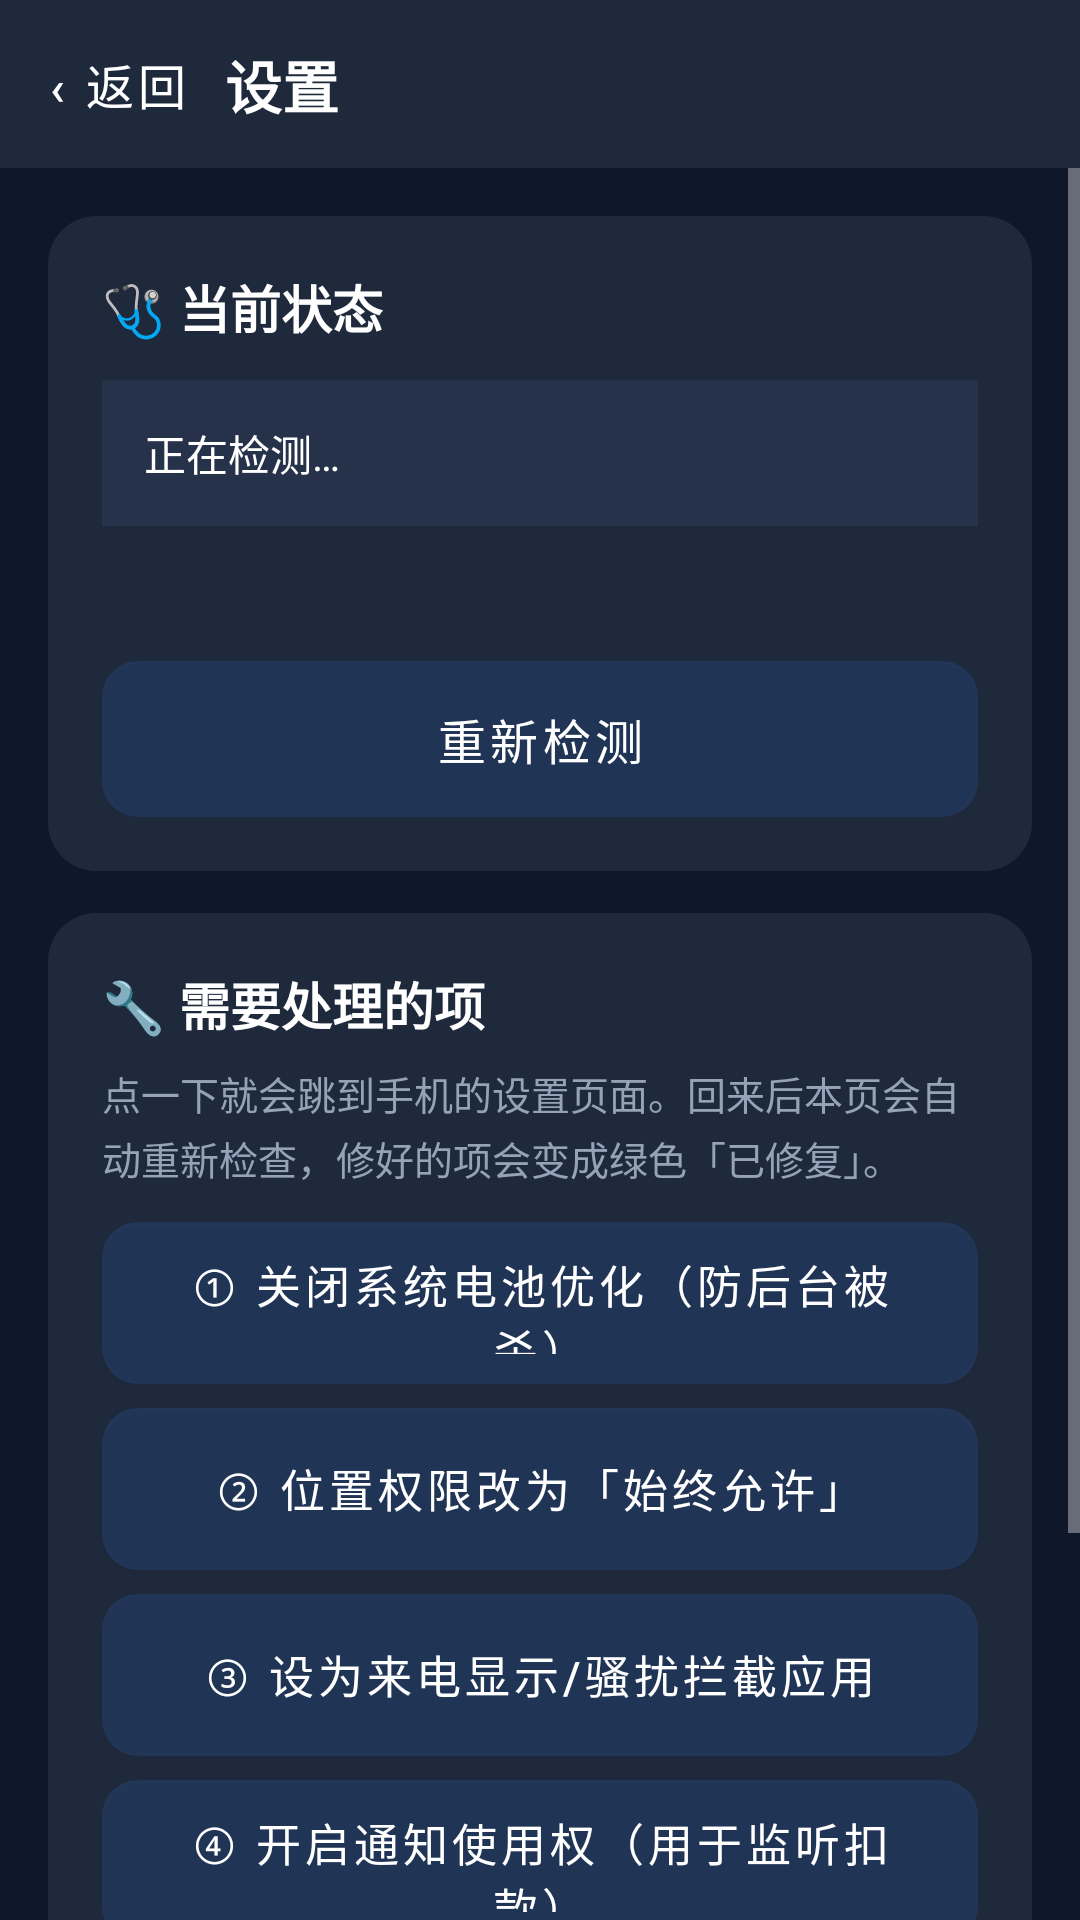

Write the Android layout XML for this screen, with the resource values it uses.
<!-- AndroidManifest.xml: application theme Theme.AntiFraudGuard -->
<!-- res/layout/activity_guard_health.xml -->
<?xml version="1.0" encoding="utf-8"?>
<LinearLayout xmlns:android="http://schemas.android.com/apk/res/android"
    android:layout_width="match_parent"
    android:layout_height="match_parent"
    android:orientation="vertical"
    android:background="?attr/appBg">

    <include
        android:id="@+id/topbar"
        layout="@layout/layout_settings_topbar" />

    <ScrollView
        android:layout_width="match_parent"
        android:layout_height="0dp"
        android:layout_weight="1">

        <LinearLayout
            android:layout_width="match_parent"
            android:layout_height="wrap_content"
            android:orientation="vertical"
            android:padding="16dp"
            android:paddingBottom="32dp">

            <LinearLayout
                android:layout_width="match_parent"
                android:layout_height="wrap_content"
                android:background="@drawable/bg_card_theme"
                android:orientation="vertical"
                android:padding="18dp">

                <TextView
                    android:layout_width="wrap_content"
                    android:layout_height="wrap_content"
                    android:text="🩺 当前状态"
                    android:textColor="?attr/appText"
                    android:textSize="17sp"
                    android:textStyle="bold" />

                <TextView
                    android:id="@+id/tv_health_report"
                    android:layout_width="match_parent"
                    android:layout_height="wrap_content"
                    android:layout_marginTop="12dp"
                    android:background="?attr/appCardAlt"
                    android:lineSpacingExtra="4dp"
                    android:padding="14dp"
                    android:text="正在检测…"
                    android:textColor="?attr/appText"
                    android:textSize="14sp" />

                <TextView
                    android:id="@+id/tv_health_advice"
                    android:layout_width="match_parent"
                    android:layout_height="wrap_content"
                    android:layout_marginTop="12dp"
                    android:lineSpacingExtra="4dp"
                    android:text=""
                    android:textColor="@color/c_accent_amber"
                    android:textSize="14sp" />

                <Button
                    android:id="@+id/btn_refresh_health"
                    android:layout_width="match_parent"
                    android:layout_height="52dp"
                    android:layout_marginTop="14dp"
                    android:background="@drawable/bg_btn_tonal"
                    android:text="重新检测"
                    android:textColor="?attr/appText"
                    android:textSize="16sp" />
            </LinearLayout>

            <LinearLayout
                android:layout_width="match_parent"
                android:layout_height="wrap_content"
                android:layout_marginTop="14dp"
                android:background="@drawable/bg_card_theme"
                android:orientation="vertical"
                android:padding="18dp">

                <TextView
                    android:layout_width="wrap_content"
                    android:layout_height="wrap_content"
                    android:text="🔧 需要处理的项"
                    android:textColor="?attr/appText"
                    android:textSize="17sp"
                    android:textStyle="bold" />

                <TextView
                    android:layout_width="match_parent"
                    android:layout_height="wrap_content"
                    android:layout_marginTop="8dp"
                    android:lineSpacingExtra="3dp"
                    android:text="点一下就会跳到手机的设置页面。回来后本页会自动重新检查，修好的项会变成绿色「已修复」。"
                    android:textColor="?attr/appTextDim"
                    android:textSize="13sp" />

                <Button
                    android:id="@+id/btn_fix_battery"
                    android:layout_width="match_parent"
                    android:layout_height="54dp"
                    android:layout_marginTop="12dp"
                    android:background="@drawable/bg_btn_tonal"
                    android:text="① 关闭系统电池优化（防后台被杀）"
                    android:textColor="?attr/appText"
                    android:textSize="15sp" />

                <Button
                    android:id="@+id/btn_fix_background_location"
                    android:layout_width="match_parent"
                    android:layout_height="54dp"
                    android:layout_marginTop="8dp"
                    android:background="@drawable/bg_btn_tonal"
                    android:text="② 位置权限改为「始终允许」"
                    android:textColor="?attr/appText"
                    android:textSize="15sp" />

                <Button
                    android:id="@+id/btn_fix_call_screening"
                    android:layout_width="match_parent"
                    android:layout_height="54dp"
                    android:layout_marginTop="8dp"
                    android:background="@drawable/bg_btn_tonal"
                    android:text="③ 设为来电显示/骚扰拦截应用"
                    android:textColor="?attr/appText"
                    android:textSize="15sp" />

                <Button
                    android:id="@+id/btn_fix_notification_access"
                    android:layout_width="match_parent"
                    android:layout_height="54dp"
                    android:layout_marginTop="8dp"
                    android:background="@drawable/bg_btn_tonal"
                    android:text="④ 开启通知使用权（用于监听扣款）"
                    android:textColor="?attr/appText"
                    android:textSize="15sp" />

                <Button
                    android:id="@+id/btn_fix_vendor"
                    android:layout_width="match_parent"
                    android:layout_height="54dp"
                    android:layout_marginTop="8dp"
                    android:background="@drawable/bg_btn_tonal"
                    android:text="⑤ 自启动 / 后台弹出界面（厂商设置）"
                    android:textColor="?attr/appText"
                    android:textSize="15sp" />

                <Button
                    android:id="@+id/btn_fix_usage_access"
                    android:layout_width="match_parent"
                    android:layout_height="54dp"
                    android:layout_marginTop="8dp"
                    android:background="@drawable/bg_btn_tonal"
                    android:text="⑥ 使用情况访问（通话中打开支付App联动）"
                    android:textColor="?attr/appText"
                    android:textSize="15sp" />
            </LinearLayout>

        </LinearLayout>
    </ScrollView>
</LinearLayout>
<!-- res/layout/layout_settings_topbar.xml (included above) -->
<?xml version="1.0" encoding="utf-8"?>
<LinearLayout xmlns:android="http://schemas.android.com/apk/res/android"
    android:layout_width="match_parent"
    android:layout_height="56dp"
    android:orientation="horizontal"
    android:gravity="center_vertical"
    android:background="?attr/appCard"
    android:paddingStart="8dp"
    android:paddingEnd="16dp">

    <Button
        android:id="@+id/btn_back"
        android:layout_width="wrap_content"
        android:layout_height="44dp"
        android:minWidth="0dp"
        android:paddingStart="8dp"
        android:paddingEnd="12dp"
        android:background="@android:color/transparent"
        android:text="‹ 返回"
        android:textColor="?attr/appText"
        android:textSize="16sp" />

    <TextView
        android:id="@+id/tv_title"
        android:layout_width="0dp"
        android:layout_height="wrap_content"
        android:layout_weight="1"
        android:ellipsize="end"
        android:singleLine="true"
        android:text="设置"
        android:textColor="?attr/appText"
        android:textSize="19sp"
        android:textStyle="bold" />
</LinearLayout>
<!-- resources referenced by this layout -->
<resources>
  <!-- drawable bg_btn_tonal (drawable) -->
  <?xml version="1.0" encoding="utf-8"?>
  <shape xmlns:android="http://schemas.android.com/apk/res/android" android:shape="rectangle">
      <solid android:color="#263B82F6" />
      <corners android:radius="12dp" />
  </shape>
  <!-- drawable bg_card_theme (drawable) -->
  <?xml version="1.0" encoding="utf-8"?>
  <shape xmlns:android="http://schemas.android.com/apk/res/android" android:shape="rectangle">
      <solid android:color="?attr/appCard" />
      <corners android:radius="16dp" />
  </shape>
  <style name="Theme.AntiFraudGuard" parent="Theme.MaterialComponents.NoActionBar">
          
          <item name="colorPrimary">@color/blue_500</item>
          <item name="colorPrimaryVariant">@color/blue_700</item>
          <item name="colorOnPrimary">@color/white</item>
          
          <item name="colorSecondary">@color/emerald_500</item>
          <item name="colorSecondaryVariant">@color/emerald_700</item>
          <item name="colorOnSecondary">@color/white</item>
  
          <item name="appBg">#0F172A</item>
          <item name="appCard">#1E293B</item>
          <item name="appCardAlt">#26314A</item>
          <item name="appText">#FFFFFF</item>
          <item name="appTextDim">#94A3B8</item>
          <item name="appDivider">#334155</item>
          <item name="appInputBg">#26314A</item>
          <item name="appInputText">#FFFFFF</item>
  
          
          <item name="appDangerBgSoft">#3F1A1E</item>
          <item name="appWarnBgSoft">#3A2E12</item>
          <item name="appWarnTextStrong">#FCD34D</item>
          <item name="appWarnTextDim">#D4B36A</item>
          <item name="appDangerTextStrong">#FCA5A5</item>
          <item name="appDangerTextDim">#DCA9A9</item>
  
          
          <item name="android:statusBarColor">#0F172A</item>
          <item name="android:windowBackground">#0F172A</item>
          <item name="android:navigationBarColor">#0F172A</item>
      </style>
  <color name="blue_500">#3B82F6</color>
  <color name="blue_700">#1D4ED8</color>
  <color name="white">#FFFFFFFF</color>
  <color name="emerald_500">#10B981</color>
  <color name="emerald_700">#047857</color>
</resources>
